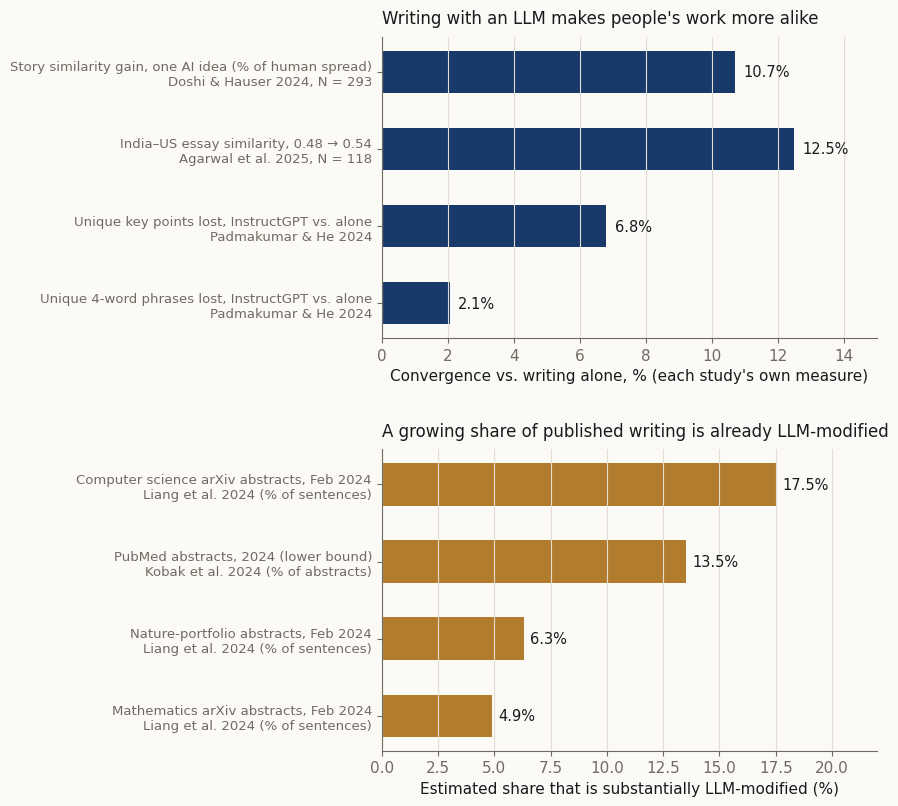

Here is the Python script that generated this plot: (Note: this script raises an exception after producing the figure.)
import numpy as np, matplotlib
matplotlib.use("Agg")
import matplotlib.pyplot as plt
INK="#191A1E"; MUTED="#6E6B62"; LINE="#E1DDD2"; NAVY="#183A6B"; GOLD="#B27C2E"; BG="#FBFAF6"
plt.rcParams.update({"font.family":"DejaVu Sans","font.size":11,"axes.edgecolor":MUTED,"axes.labelcolor":INK,"xtick.color":MUTED,"ytick.color":MUTED,"figure.facecolor":BG,"axes.facecolor":BG,"axes.spines.top":False,"axes.spines.right":False,"axes.grid":True,"grid.color":LINE,"grid.linewidth":0.8,"savefig.dpi":200})
fig,(a,b)=plt.subplots(2,1,figsize=(9,8.2))
rows=[("Story similarity gain, one AI idea (% of human spread)\nDoshi & Hauser 2024, N = 293",10.7),("India–US essay similarity, 0.48 → 0.54\nAgarwal et al. 2025, N = 118",(0.54/0.48-1)*100),("Unique key points lost, InstructGPT vs. alone\nPadmakumar & He 2024",(1-0.877/0.941)*100),("Unique 4-word phrases lost, InstructGPT vs. alone\nPadmakumar & He 2024",(1-0.953/0.973)*100)]
y=np.arange(len(rows))[::-1]
a.barh(y,[r[1] for r in rows],color=NAVY,height=0.55)
for yi,r in zip(y,rows): a.text(r[1]+0.25,yi,f"{r[1]:.1f}%",va="center",color=INK,fontsize=10.5)
a.set_yticks(y); a.set_yticklabels([r[0] for r in rows],fontsize=9.5)
a.set_xlabel("Convergence vs. writing alone, % (each study's own measure)"); a.set_xlim(0,15); a.grid(axis="y",visible=False)
a.set_title("Writing with an LLM makes people's work more alike",loc="left",fontsize=12,color=INK,pad=10)
rows2=[("Computer science arXiv abstracts, Feb 2024\nLiang et al. 2024 (% of sentences)",17.5),("PubMed abstracts, 2024 (lower bound)\nKobak et al. 2024 (% of abstracts)",13.5),("Nature-portfolio abstracts, Feb 2024\nLiang et al. 2024 (% of sentences)",6.3),("Mathematics arXiv abstracts, Feb 2024\nLiang et al. 2024 (% of sentences)",4.9)]
y2=np.arange(len(rows2))[::-1]
b.barh(y2,[r[1] for r in rows2],color=GOLD,height=0.55)
for yi,r in zip(y2,rows2): b.text(r[1]+0.3,yi,f"{r[1]:.1f}%",va="center",color=INK,fontsize=10.5)
b.set_yticks(y2); b.set_yticklabels([r[0] for r in rows2],fontsize=9.5); b.set_xlim(0,22); b.grid(axis="y",visible=False)
b.set_xlabel("Estimated share that is substantially LLM-modified (%)")
b.set_title("A growing share of published writing is already LLM-modified",loc="left",fontsize=12,color=INK,pad=10)
fig.tight_layout(h_pad=2.5); fig.savefig("assets/img/posts/oped/oped-evidence.png"); plt.close(fig)
